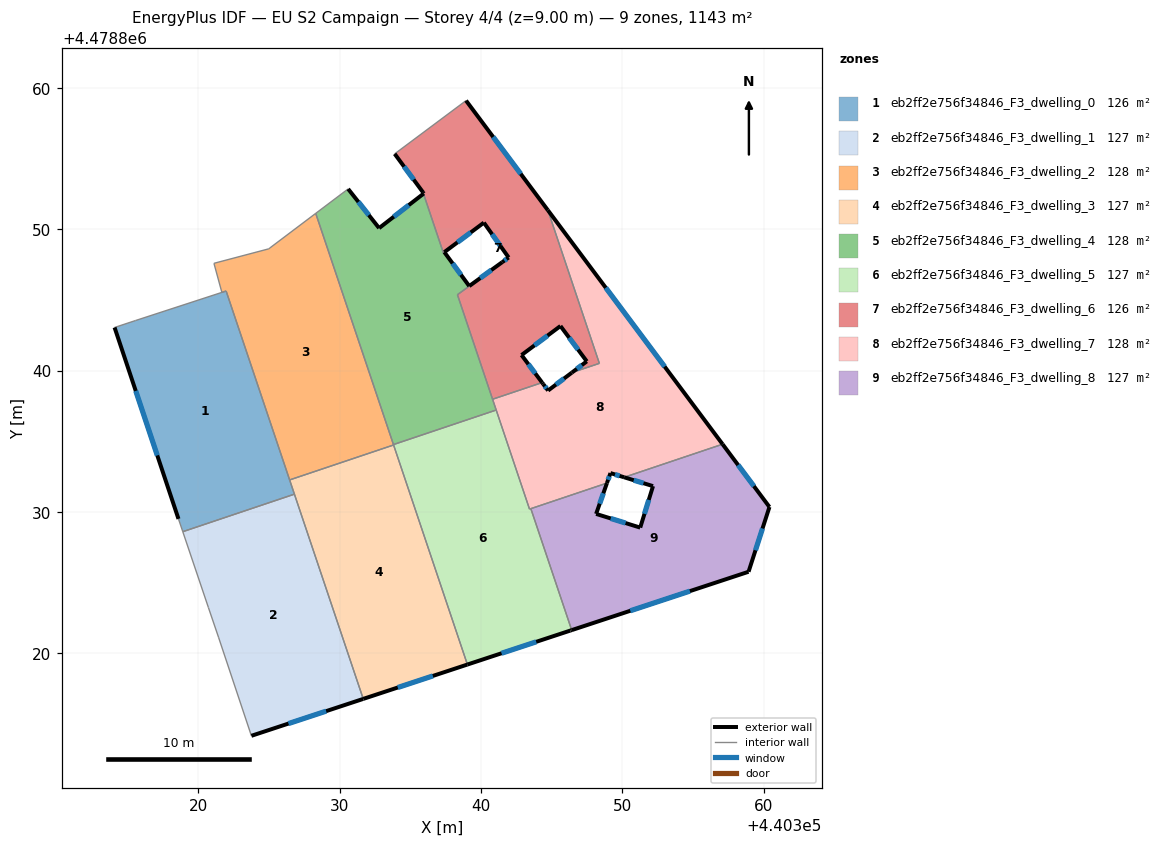
=== STOREY PLAN SPEC (per zone: floor XY polygon, exterior-wall plan segments, windows/doors) ===
zone 1: eb2ff2e756f34846_F3_dwelling_0  (126.5 m²)
  floor: (440321.96, 4478845.64) (440326.79, 4478831.26) (440318.89, 4478828.61) (440318.59, 4478829.52) (440314.07, 4478843.06) (440315.54, 4478843.55)
  exterior wall: (440314.07, 4478843.06) – (440318.59, 4478829.52)  [14.3 m]
    window: (440315.56, 4478838.57) – (440317.09, 4478834.01)  [4.9 m²]
  interior walls: 7
zone 2: eb2ff2e756f34846_F3_dwelling_1  (127.0 m²)
  floor: (440326.79, 4478831.26) (440331.66, 4478816.78) (440323.75, 4478814.17) (440321.42, 4478821.14) (440320.71, 4478823.24) (440318.89, 4478828.61)
  exterior wall: (440323.75, 4478814.17) – (440331.66, 4478816.78)  [8.3 m]
    window: (440326.37, 4478815.03) – (440329.04, 4478815.91)  [2.8 m²]
  interior walls: 5
zone 3: eb2ff2e756f34846_F3_dwelling_2  (127.6 m²)
  floor: (440328.30, 4478851.13) (440333.81, 4478834.75) (440326.45, 4478832.27) (440321.96, 4478845.64) (440321.66, 4478845.54) (440321.10, 4478847.60) (440324.97, 4478848.62) (440325.06, 4478848.69)
  interior walls: 10
zone 4: eb2ff2e756f34846_F3_dwelling_3  (127.0 m²)
  floor: (440333.81, 4478834.75) (440339.03, 4478819.21) (440331.66, 4478816.78) (440326.45, 4478832.27)
  exterior wall: (440331.66, 4478816.78) – (440339.03, 4478819.21)  [7.8 m]
    window: (440334.10, 4478817.58) – (440336.59, 4478818.40)  [2.6 m²]
  interior walls: 4
zone 5: eb2ff2e756f34846_F3_dwelling_4  (127.8 m²)
  floor: (440341.50, 4478847.68) (440338.33, 4478845.38) (440341.07, 4478837.22) (440333.80, 4478834.78) (440328.30, 4478851.13) (440330.59, 4478852.87) (440332.78, 4478850.09) (440335.92, 4478852.53) (440337.33, 4478848.34) (440337.40, 4478848.39) (440339.16, 4478845.99)
  exterior wall: (440332.78, 4478850.09) – (440330.59, 4478852.87)  [3.5 m]
    window: (440332.06, 4478851.01) – (440331.32, 4478851.95)  [1.2 m²]
  exterior wall: (440335.92, 4478852.53) – (440332.78, 4478850.09)  [4.0 m]
    window: (440334.88, 4478851.72) – (440333.83, 4478850.90)  [1.4 m²]
  exterior wall: (440339.16, 4478845.99) – (440337.40, 4478848.39)  [3.0 m]
    window: (440338.58, 4478846.79) – (440337.98, 4478847.60)  [1.0 m²]
  exterior wall: (440339.16, 4478845.99) – (440341.50, 4478847.68)  [2.9 m]
    window: (440339.94, 4478846.55) – (440340.72, 4478847.12)  [1.0 m²]
  interior walls: 9
zone 6: eb2ff2e756f34846_F3_dwelling_5  (127.0 m²)
  floor: (440341.07, 4478837.22) (440343.43, 4478830.21) (440343.52, 4478830.24) (440346.41, 4478821.64) (440346.32, 4478821.61) (440339.03, 4478819.21) (440333.80, 4478834.78)
  exterior wall: (440339.03, 4478819.21) – (440346.32, 4478821.61)  [7.7 m]
    window: (440341.45, 4478820.01) – (440343.90, 4478820.82)  [2.6 m²]
  exterior wall: (440346.32, 4478821.61) – (440346.41, 4478821.64)  [0.1 m]
  interior walls: 6
zone 7: eb2ff2e756f34846_F3_dwelling_6  (126.3 m²)
  floor: (440344.72, 4478851.36) (440348.37, 4478840.52) (440346.43, 4478839.87) (440347.48, 4478840.66) (440345.62, 4478843.17) (440342.86, 4478841.11) (440344.32, 4478839.16) (440340.81, 4478837.98) (440338.33, 4478845.38) (440341.95, 4478848.01) (440340.20, 4478850.48) (440337.40, 4478848.39) (440337.33, 4478848.35) (440335.92, 4478852.53) (440335.95, 4478852.54) (440335.89, 4478852.62) (440333.89, 4478855.35) (440338.94, 4478859.12)
  exterior wall: (440335.95, 4478852.54) – (440335.92, 4478852.53)  [0.0 m]
  exterior wall: (440335.89, 4478852.62) – (440335.95, 4478852.54)  [0.1 m]
  exterior wall: (440333.89, 4478855.35) – (440335.89, 4478852.62)  [3.4 m]
    window: (440334.55, 4478854.44) – (440335.23, 4478853.53)  [1.2 m²]
  exterior wall: (440344.72, 4478851.36) – (440338.94, 4478859.12)  [9.7 m]
    window: (440342.81, 4478853.93) – (440340.85, 4478856.54)  [3.3 m²]
  exterior wall: (440347.48, 4478840.66) – (440346.43, 4478839.87)  [1.3 m]
    window: (440347.13, 4478840.40) – (440346.78, 4478840.13)  [0.4 m²]
  exterior wall: (440345.62, 4478843.17) – (440347.48, 4478840.66)  [3.1 m]
    window: (440346.23, 4478842.34) – (440346.86, 4478841.49)  [1.1 m²]
  exterior wall: (440342.86, 4478841.11) – (440345.62, 4478843.17)  [3.4 m]
    window: (440343.78, 4478841.79) – (440344.70, 4478842.48)  [1.2 m²]
  exterior wall: (440344.32, 4478839.16) – (440342.86, 4478841.11)  [2.4 m]
    window: (440343.84, 4478839.81) – (440343.35, 4478840.46)  [0.8 m²]
  exterior wall: (440340.20, 4478850.48) – (440341.95, 4478848.01)  [3.0 m]
    window: (440340.78, 4478849.66) – (440341.37, 4478848.83)  [1.0 m²]
  exterior wall: (440337.40, 4478848.39) – (440340.20, 4478850.48)  [3.5 m]
    window: (440338.33, 4478849.08) – (440339.27, 4478849.79)  [1.2 m²]
  exterior wall: (440341.95, 4478848.01) – (440341.50, 4478847.68)  [0.6 m]
    window: (440341.80, 4478847.90) – (440341.65, 4478847.79)  [0.2 m²]
  interior walls: 9
zone 8: eb2ff2e756f34846_F3_dwelling_7  (127.5 m²)
  floor: (440344.72, 4478851.36) (440357.09, 4478834.80) (440350.13, 4478832.46) (440349.16, 4478832.76) (440348.91, 4478832.05) (440343.43, 4478830.21) (440340.81, 4478837.98) (440344.32, 4478839.16) (440344.40, 4478839.05) (440344.74, 4478838.60) (440346.43, 4478839.87) (440348.37, 4478840.52)
  exterior wall: (440344.40, 4478839.05) – (440344.32, 4478839.16)  [0.1 m]
  exterior wall: (440344.74, 4478838.60) – (440344.40, 4478839.05)  [0.6 m]
    window: (440344.63, 4478838.75) – (440344.51, 4478838.90)  [0.2 m²]
  exterior wall: (440346.43, 4478839.87) – (440344.74, 4478838.60)  [2.1 m]
    window: (440345.87, 4478839.45) – (440345.30, 4478839.02)  [0.7 m²]
  exterior wall: (440357.09, 4478834.80) – (440344.72, 4478851.36)  [20.7 m]
    window: (440352.99, 4478840.29) – (440348.82, 4478845.87)  [7.0 m²]
  exterior wall: (440349.16, 4478832.76) – (440350.13, 4478832.46)  [1.0 m]
    window: (440349.48, 4478832.66) – (440349.80, 4478832.56)  [0.3 m²]
  exterior wall: (440348.91, 4478832.05) – (440349.16, 4478832.76)  [0.8 m]
    window: (440348.99, 4478832.28) – (440349.07, 4478832.52)  [0.3 m²]
  interior walls: 8
zone 9: eb2ff2e756f34846_F3_dwelling_8  (126.6 m²)
  floor: (440357.09, 4478834.80) (440360.41, 4478830.36) (440358.93, 4478825.78) (440346.41, 4478821.64) (440343.52, 4478830.24) (440348.91, 4478832.05) (440348.14, 4478829.87) (440351.26, 4478828.90) (440352.17, 4478831.83) (440350.13, 4478832.46)
  exterior wall: (440351.26, 4478828.90) – (440348.14, 4478829.87)  [3.3 m]
    window: (440350.23, 4478829.22) – (440349.17, 4478829.55)  [1.1 m²]
  exterior wall: (440352.17, 4478831.83) – (440351.26, 4478828.90)  [3.1 m]
    window: (440351.87, 4478830.86) – (440351.56, 4478829.87)  [1.0 m²]
  exterior wall: (440350.13, 4478832.46) – (440352.17, 4478831.83)  [2.1 m]
    window: (440350.80, 4478832.25) – (440351.49, 4478832.04)  [0.7 m²]
  exterior wall: (440360.41, 4478830.36) – (440357.09, 4478834.80)  [5.5 m]
    window: (440359.31, 4478831.83) – (440358.19, 4478833.33)  [1.9 m²]
  exterior wall: (440358.93, 4478825.78) – (440360.41, 4478830.36)  [4.8 m]
    window: (440359.42, 4478827.29) – (440359.92, 4478828.84)  [1.6 m²]
  exterior wall: (440346.41, 4478821.64) – (440358.93, 4478825.78)  [13.2 m]
    window: (440350.56, 4478823.01) – (440354.78, 4478824.41)  [4.5 m²]
  exterior wall: (440348.14, 4478829.87) – (440348.91, 4478832.05)  [2.3 m]
    window: (440348.39, 4478830.59) – (440348.65, 4478831.33)  [0.8 m²]
  interior walls: 3

=== DERIVED (storey summary) ===
Building: EU S2 Campaign
Storey: 4 of 4  (floor level z = 9.00 m)
Storey gross floor area: 1143.4 m²
Zones on this storey: 9
  - eb2ff2e756f34846_F3_dwelling_0: floor 126.5 m²; exterior wall 14.3 m (42.8 m²); 1 window(s) 4.9 m²; WWR 11.4%
  - eb2ff2e756f34846_F3_dwelling_1: floor 127.0 m²; exterior wall 8.3 m (25.0 m²); 1 window(s) 2.8 m²; WWR 11.4%
  - eb2ff2e756f34846_F3_dwelling_2: floor 127.6 m²
  - eb2ff2e756f34846_F3_dwelling_3: floor 127.0 m²; exterior wall 7.8 m (23.3 m²); 1 window(s) 2.6 m²; WWR 11.4%
  - eb2ff2e756f34846_F3_dwelling_4: floor 127.8 m²; exterior wall 13.4 m (40.1 m²); 4 window(s) 4.6 m²; WWR 11.4%
  - eb2ff2e756f34846_F3_dwelling_5: floor 127.0 m²; exterior wall 7.8 m (23.3 m²); 1 window(s) 2.6 m²; WWR 11.2%
  - eb2ff2e756f34846_F3_dwelling_6: floor 126.3 m²; exterior wall 30.6 m (91.7 m²); 9 window(s) 10.4 m²; WWR 11.3%
  - eb2ff2e756f34846_F3_dwelling_7: floor 127.5 m²; exterior wall 25.2 m (75.7 m²); 5 window(s) 8.6 m²; WWR 11.3%
  - eb2ff2e756f34846_F3_dwelling_8: floor 126.6 m²; exterior wall 34.3 m (103.0 m²); 7 window(s) 11.7 m²; WWR 11.4%
Zone adjacency (shared interzone walls):
  - eb2ff2e756f34846_F3_dwelling_0 ↔ eb2ff2e756f34846_F3_dwelling_1
  - eb2ff2e756f34846_F3_dwelling_0 ↔ eb2ff2e756f34846_F3_dwelling_2
  - eb2ff2e756f34846_F3_dwelling_0 ↔ eb2ff2e756f34846_F3_dwelling_3
  - eb2ff2e756f34846_F3_dwelling_1 ↔ eb2ff2e756f34846_F3_dwelling_3
  - eb2ff2e756f34846_F3_dwelling_2 ↔ eb2ff2e756f34846_F3_dwelling_3
  - eb2ff2e756f34846_F3_dwelling_2 ↔ eb2ff2e756f34846_F3_dwelling_4
  - eb2ff2e756f34846_F3_dwelling_2 ↔ eb2ff2e756f34846_F3_dwelling_5
  - eb2ff2e756f34846_F3_dwelling_3 ↔ eb2ff2e756f34846_F3_dwelling_5
  - eb2ff2e756f34846_F3_dwelling_4 ↔ eb2ff2e756f34846_F3_dwelling_5
  - eb2ff2e756f34846_F3_dwelling_4 ↔ eb2ff2e756f34846_F3_dwelling_6
  - eb2ff2e756f34846_F3_dwelling_4 ↔ eb2ff2e756f34846_F3_dwelling_7
  - eb2ff2e756f34846_F3_dwelling_5 ↔ eb2ff2e756f34846_F3_dwelling_7
  - eb2ff2e756f34846_F3_dwelling_5 ↔ eb2ff2e756f34846_F3_dwelling_8
  - eb2ff2e756f34846_F3_dwelling_6 ↔ eb2ff2e756f34846_F3_dwelling_7
  - eb2ff2e756f34846_F3_dwelling_7 ↔ eb2ff2e756f34846_F3_dwelling_8